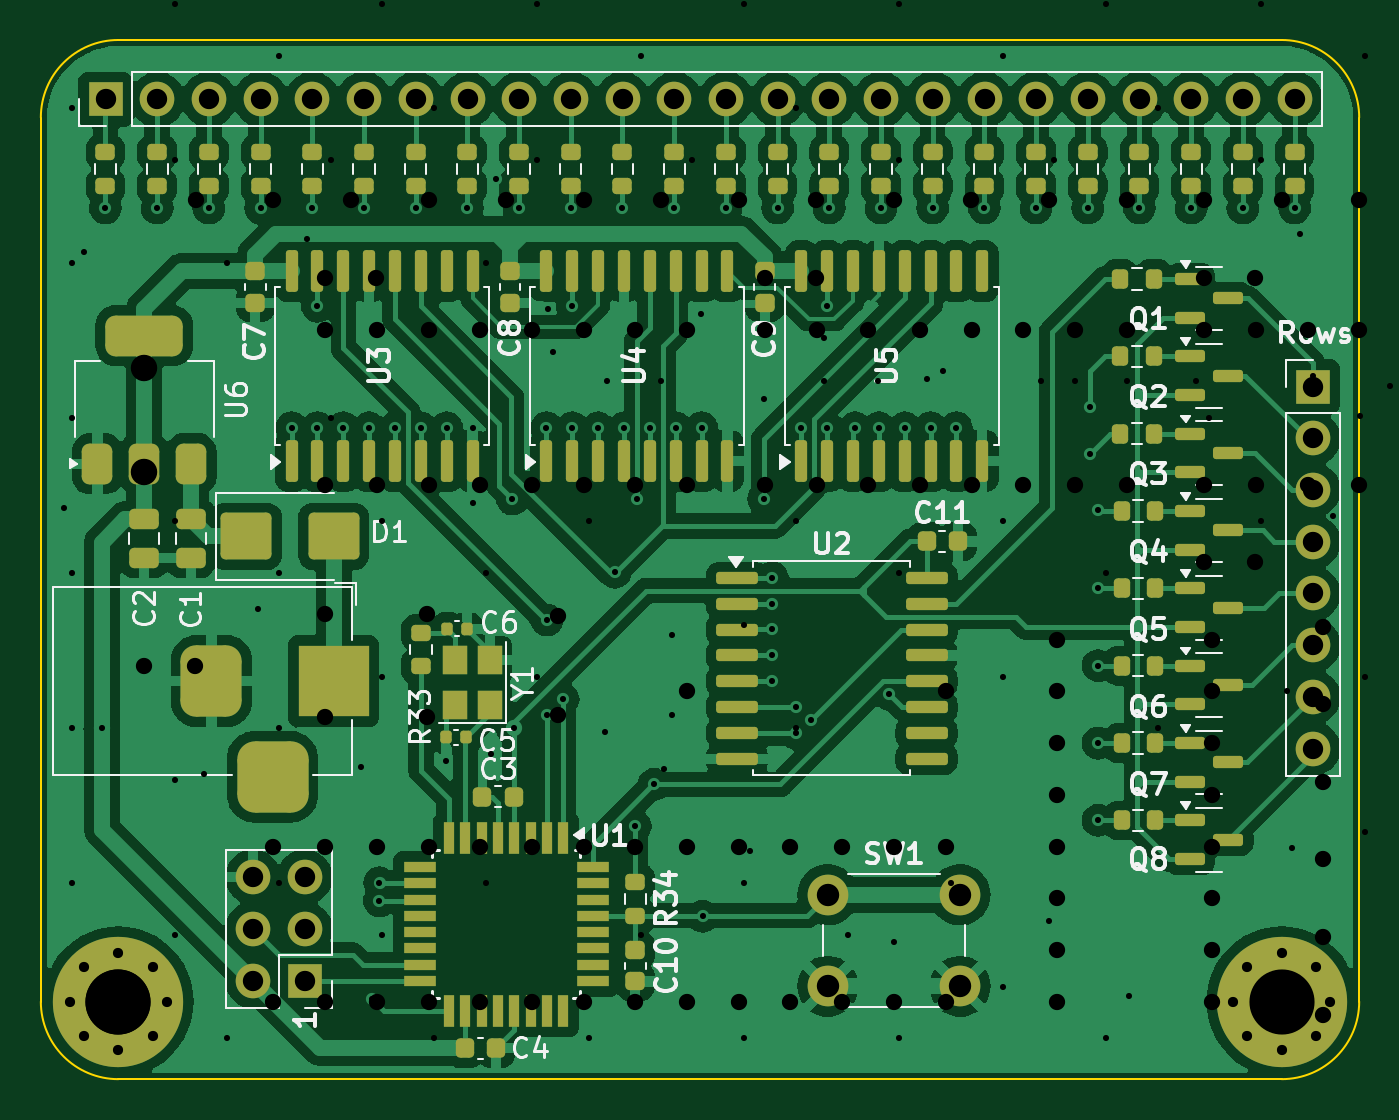
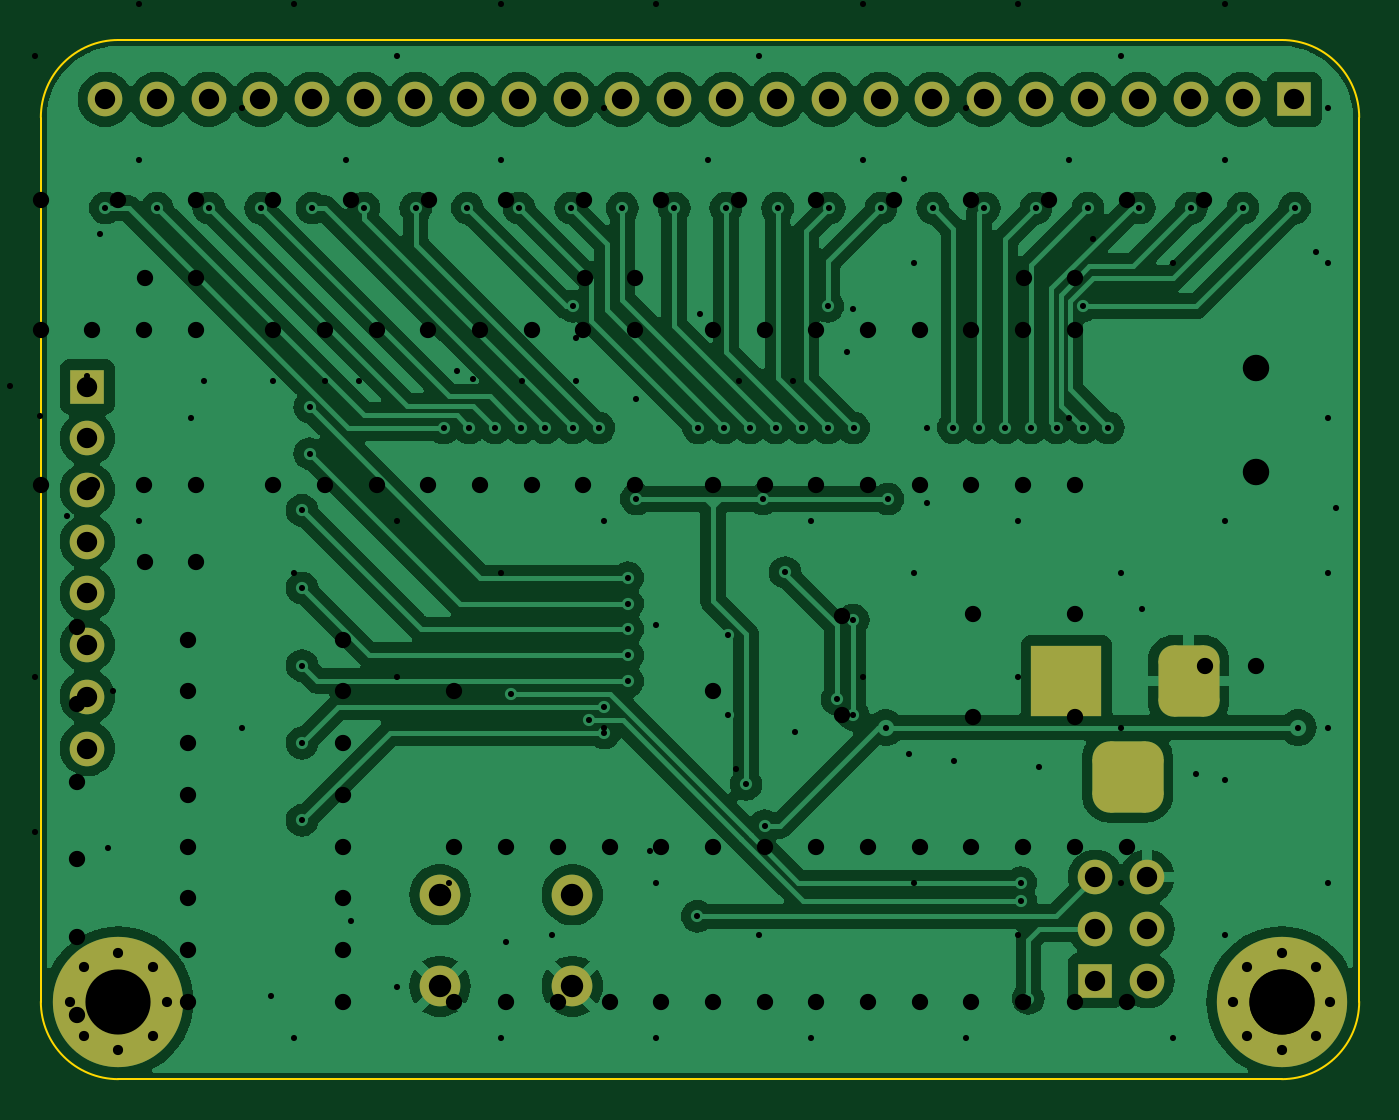
Circuit board: 12 layer files. Board 64.8 x 51.1 mm.
- bottom_copper: Project-B_Cu.gbr (126348 bytes)
- bottom_mask: Project-B_Mask.gbr (2968 bytes)
- paste: Project-B_Paste.gbr (459 bytes)
- bottom_silk: Project-B_Silkscreen.gbr (452 bytes)
- outline: Project-Edge_Cuts.gbr (895 bytes)
- top_copper: Project-F_Cu.gbr (203484 bytes)
- top_mask: Project-F_Mask.gbr (10959 bytes)
- paste: Project-F_Paste.gbr (8990 bytes)
- top_silk: Project-F_Silkscreen.gbr (53462 bytes)
- drill: Project-NPTH.drl (271 bytes)
- drill: Project-PTH.drl (5486 bytes)
- drill: Project.drl (3084 bytes)

=== bottom_copper: Project-B_Cu.gbr (126348 bytes, source omitted) ===
=== bottom_mask: Project-B_Mask.gbr (2968 bytes, source withheld) ===
=== paste: Project-B_Paste.gbr ===
%TF.GenerationSoftware,KiCad,Pcbnew,8.0.1*%
%TF.CreationDate,2024-04-26T21:38:42+06:30*%
%TF.ProjectId,Project,50726f6a-6563-4742-9e6b-696361645f70,1.0*%
%TF.SameCoordinates,PX60e4b00PY853a720*%
%TF.FileFunction,Paste,Bot*%
%TF.FilePolarity,Positive*%
%FSLAX46Y46*%
G04 Gerber Fmt 4.6, Leading zero omitted, Abs format (unit mm)*
G04 Created by KiCad (PCBNEW 8.0.1) date 2024-04-26 21:38:42*
%MOMM*%
%LPD*%
G01*
G04 APERTURE LIST*
G04 APERTURE END LIST*
M02*

=== bottom_silk: Project-B_Silkscreen.gbr ===
%TF.GenerationSoftware,KiCad,Pcbnew,7.0.10*%
%TF.CreationDate,2024-01-23T08:52:06+06:30*%
%TF.ProjectId,Project,50726f6a-6563-4742-9e6b-696361645f70,1.0*%
%TF.SameCoordinates,Original*%
%TF.FileFunction,Legend,Bot*%
%TF.FilePolarity,Positive*%
%FSLAX46Y46*%
G04 Gerber Fmt 4.6, Leading zero omitted, Abs format (unit mm)*
G04 Created by KiCad (PCBNEW 7.0.10) date 2024-01-23 08:52:06*
%MOMM*%
%LPD*%
G01*
G04 APERTURE LIST*
G04 APERTURE END LIST*
M02*

=== outline: Project-Edge_Cuts.gbr ===
%TF.GenerationSoftware,KiCad,Pcbnew,8.0.1*%
%TF.CreationDate,2024-04-26T21:38:42+06:30*%
%TF.ProjectId,Project,50726f6a-6563-4742-9e6b-696361645f70,1.0*%
%TF.SameCoordinates,PX60e4b00PY853a720*%
%TF.FileFunction,Profile,NP*%
%FSLAX46Y46*%
G04 Gerber Fmt 4.6, Leading zero omitted, Abs format (unit mm)*
G04 Created by KiCad (PCBNEW 8.0.1) date 2024-04-26 21:38:42*
%MOMM*%
%LPD*%
G01*
G04 APERTURE LIST*
%TA.AperFunction,Profile*%
%ADD10C,0.100000*%
%TD*%
G04 APERTURE END LIST*
D10*
X60960000Y51054000D02*
G75*
G02*
X64770000Y47244000I0J-3810000D01*
G01*
X0Y47244000D02*
G75*
G02*
X3810000Y51054000I3810000J0D01*
G01*
X64770000Y3810000D02*
G75*
G02*
X60960000Y0I-3810000J0D01*
G01*
X0Y47244000D02*
X0Y3810000D01*
X60960000Y51054000D02*
X3810000Y51054000D01*
X3810000Y0D02*
X60960000Y0D01*
X3810000Y0D02*
G75*
G02*
X0Y3810000I0J3810000D01*
G01*
X64770000Y3810000D02*
X64770000Y47244000D01*
M02*

=== top_copper: Project-F_Cu.gbr (203484 bytes, source omitted) ===
=== top_mask: Project-F_Mask.gbr (10959 bytes, source omitted) ===
=== paste: Project-F_Paste.gbr (8990 bytes, source omitted) ===
=== top_silk: Project-F_Silkscreen.gbr (53462 bytes, source omitted) ===
=== drill: Project-NPTH.drl ===
M48
; DRILL file {KiCad 7.0.10} date Tue Jan 23 12:18:38 2024
; FORMAT={-:-/ absolute / metric / decimal}
; #@! TF.CreationDate,2024-01-23T12:18:38+06:30
; #@! TF.GenerationSoftware,Kicad,Pcbnew,7.0.10
; #@! TF.FileFunction,NonPlated,1,2,NPTH
FMAT,2
METRIC
%
G90
G05
M30

=== drill: Project-PTH.drl ===
M48
; DRILL file {KiCad 7.0.10} date Tue Jan 23 12:18:38 2024
; FORMAT={-:-/ absolute / metric / decimal}
; #@! TF.CreationDate,2024-01-23T12:18:38+06:30
; #@! TF.GenerationSoftware,Kicad,Pcbnew,7.0.10
; #@! TF.FileFunction,Plated,1,2,PTH
FMAT,2
METRIC
; #@! TA.AperFunction,Plated,PTH,ViaDrill
T1C0.300
; #@! TA.AperFunction,Plated,PTH,ComponentDrill
T2C0.800
; #@! TA.AperFunction,Plated,PTH,ComponentDrill
T3C1.000
; #@! TA.AperFunction,Plated,PTH,ComponentDrill
T4C1.300
; #@! TA.AperFunction,Plated,PTH,ComponentDrill
T5C3.200
%
G90
G05
T1
X1.535Y55.338
X1.535Y47.718
X1.535Y40.098
X1.535Y32.478
X1.535Y24.858
X1.535Y17.238
X1.535Y9.618
X6.615Y52.798
X6.615Y45.178
X6.615Y27.398
X6.615Y14.698
X6.615Y7.078
X9.155Y40.098
X9.155Y1.998
X11.695Y50.258
X11.695Y24.858
X11.695Y17.238
X11.695Y9.618
X13.081Y41.275
X14.235Y57.878
X14.235Y45.178
X14.235Y32.478
X16.775Y52.798
X16.775Y27.398
X16.775Y19.778
X16.775Y7.078
X19.315Y47.718
X19.315Y1.998
X21.855Y40.098
X21.855Y24.858
X21.855Y9.618
X24.395Y52.798
X24.395Y45.178
X24.395Y19.778
X26.935Y27.398
X26.935Y1.998
X27.813Y34.29
X29.475Y50.258
X29.475Y7.078
X30.48Y34.29
X30.631Y15.24
X32.015Y60.418
X32.015Y45.178
X34.555Y52.798
X34.555Y22.318
X34.555Y9.618
X34.555Y1.998
X37.095Y57.878
X37.095Y47.718
X37.095Y27.398
X37.095Y17.238
X38.481Y34.29
X39.635Y7.078
X41.148Y34.29
X42.175Y52.798
X42.175Y45.178
X42.175Y24.858
X42.175Y1.998
X43.561Y34.417
X44.715Y9.618
X47.255Y50.258
X47.255Y27.398
X47.255Y19.778
X47.255Y4.538
X49.148Y34.289
X49.795Y45.178
X50.8Y34.29
X52.335Y52.798
X52.335Y24.858
X52.335Y1.998
X53.34Y34.29
X54.875Y47.718
X54.875Y17.238
X56.769Y34.29
X57.415Y32.478
X59.955Y52.798
X59.955Y45.178
X59.955Y27.398
X61.214Y19.05
X62.495Y60.418
X62.499Y34.544
X63.5Y27.686
X64.82Y32.592
X65.035Y50.258
X65.035Y19.778
X65.035Y12.158
X66.29Y34.04
X67.575Y57.878
X67.575Y45.178
X67.575Y27.398
X67.575Y7.078
X68.58Y5.08
X70.115Y52.798
X70.115Y22.318
X70.115Y14.698
X72.655Y47.718
X72.655Y9.618
X77.735Y52.798
X77.735Y45.178
X77.735Y19.778
X79.121Y17.399
X82.815Y50.258
X82.815Y7.078
X84.201Y21.844
X84.455Y37.211
X84.582Y14.478
X85.355Y45.178
X85.355Y1.998
X87.895Y52.798
X87.895Y9.618
X90.435Y47.718
X90.435Y4.538
X92.975Y60.418
X92.975Y35.018
X92.975Y27.398
X95.515Y52.798
X95.515Y45.178
X95.515Y14.698
X100.595Y55.338
X100.595Y47.718
X100.595Y40.098
X100.595Y17.238
X100.595Y9.618
T2
X5.08Y20.32
X7.58Y20.32
X7.62Y55.88
X7.62Y43.18
X11.43Y55.88
X11.43Y43.18
X11.43Y11.43
X11.43Y3.81
X13.97Y39.37
X13.97Y36.83
X13.97Y29.21
X13.97Y22.86
X13.97Y17.78
X13.97Y11.43
X13.97Y3.81
X15.24Y55.88
X15.24Y43.18
X16.47Y39.37
X16.51Y36.83
X16.51Y29.21
X16.51Y11.43
X16.51Y3.81
X18.97Y22.86
X18.97Y17.78
X19.05Y55.88
X19.05Y43.18
X19.05Y36.83
X19.05Y29.21
X19.05Y11.43
X19.05Y3.81
X21.59Y36.83
X21.59Y29.21
X21.59Y11.43
X21.59Y3.81
X22.86Y55.88
X22.86Y43.18
X24.13Y36.83
X24.13Y29.21
X24.13Y11.43
X24.13Y3.81
X25.4Y22.75
X25.4Y17.87
X26.67Y55.88
X26.67Y43.18
X26.67Y36.83
X26.67Y29.21
X26.67Y11.43
X26.67Y3.81
X29.21Y36.83
X29.21Y29.21
X29.21Y11.43
X29.21Y3.81
X30.48Y55.88
X30.48Y43.18
X31.75Y36.83
X31.75Y29.21
X31.75Y19.05
X31.75Y11.43
X31.75Y3.81
X34.29Y55.88
X34.29Y43.18
X34.29Y11.43
X34.29Y3.81
X35.56Y39.37
X35.575Y36.83
X35.575Y29.21
X36.83Y11.43
X36.83Y3.81
X38.06Y39.37
X38.1Y55.88
X38.1Y43.18
X38.115Y36.83
X38.115Y29.21
X39.37Y11.43
X39.37Y3.81
X40.655Y36.83
X40.655Y29.21
X41.91Y55.88
X41.91Y43.18
X41.91Y11.43
X41.91Y3.81
X43.195Y36.83
X43.195Y29.21
X44.45Y19.05
X44.45Y11.43
X44.45Y3.81
X45.72Y55.88
X45.72Y43.18
X45.735Y36.83
X45.735Y29.21
X48.275Y36.83
X48.275Y29.21
X49.53Y55.88
X49.53Y43.18
X49.911Y21.59
X49.911Y19.05
X49.911Y16.51
X49.911Y13.97
X49.911Y11.43
X49.911Y8.89
X49.911Y6.35
X49.911Y3.81
X50.815Y36.83
X50.815Y29.21
X53.34Y55.88
X53.34Y43.18
X53.355Y36.83
X53.355Y29.21
X57.15Y55.88
X57.15Y43.18
X57.15Y39.37
X57.15Y25.4
X57.165Y36.83
X57.165Y29.21
X57.531Y21.59
X57.531Y19.05
X57.531Y16.51
X57.531Y13.97
X57.531Y11.43
X57.531Y8.89
X57.531Y6.35
X57.531Y3.81
X59.65Y39.37
X59.65Y25.4
X59.705Y36.83
X59.705Y29.21
X60.96Y55.88
X60.96Y43.18
X62.245Y36.83
X62.245Y29.21
X62.992Y22.225
X62.992Y18.415
X62.992Y14.605
X62.992Y10.795
X62.992Y6.985
X62.992Y3.175
X64.77Y55.88
X64.77Y43.18
X64.785Y36.83
X64.785Y29.21
X67.325Y36.83
X67.325Y29.21
X68.58Y55.88
X68.58Y43.18
X69.865Y36.83
X69.865Y29.21
X72.39Y55.88
X72.39Y43.18
X72.405Y36.83
X72.405Y29.21
X74.945Y36.83
X74.945Y29.21
X75.692Y22.225
X75.692Y18.415
X75.692Y14.605
X75.692Y10.795
X75.692Y6.985
X75.692Y3.175
X76.2Y55.88
X76.2Y43.18
X79.502Y6.985
X79.502Y3.175
X80.01Y55.88
X80.01Y43.18
X81.78Y36.83
X81.78Y29.21
X81.78Y21.59
X81.78Y13.97
X83.82Y55.88
X83.82Y43.18
X84.32Y39.37
X84.32Y34.29
X84.32Y31.75
X84.32Y26.67
X84.32Y24.13
X84.32Y19.05
X84.32Y16.51
X84.32Y11.43
X87.63Y55.88
X87.63Y43.18
X90.67Y39.37
X90.67Y34.29
X90.67Y31.75
X90.67Y26.67
X90.67Y24.13
X90.67Y19.05
X90.67Y16.51
X90.67Y11.43
X91.44Y55.88
X91.44Y43.18
X92.202Y6.985
X92.202Y3.175
X93.21Y36.83
X93.21Y29.21
X93.21Y21.59
X93.21Y13.97
X95.25Y55.88
X95.25Y43.18
T3
X11.43Y62.357
X13.97Y62.357
X16.51Y62.357
X19.05Y62.357
X21.59Y62.357
X24.13Y62.357
X26.67Y62.357
X29.21Y62.357
X41.91Y62.357
X44.45Y62.357
X46.99Y62.357
X49.53Y62.357
X52.07Y62.357
X54.61Y62.357
X57.15Y62.357
X59.69Y62.357
X72.517Y62.357
X75.057Y62.357
X77.597Y62.357
X80.137Y62.357
X82.677Y62.357
X85.217Y62.357
X87.757Y62.357
X90.297Y62.357
X99.06Y41.26
X99.06Y38.72
X99.06Y36.18
X99.06Y33.64
X99.06Y31.1
X99.06Y28.56
X99.06Y26.02
X99.06Y23.48
T4
X5.08Y34.93
X5.08Y29.85
T5
X3.81Y60.96
X3.81Y3.81
X97.79Y60.96
X97.79Y3.81
M30

=== drill: Project.drl ===
M48
; DRILL file {KiCad 8.0.1} date 2024-04-26T21:38:34+0630
; FORMAT={-:-/ absolute / metric / decimal}
; #@! TF.CreationDate,2024-04-26T21:38:34+06:30
; #@! TF.GenerationSoftware,Kicad,Pcbnew,8.0.1
; #@! TF.FileFunction,MixedPlating,1,2
FMAT,2
METRIC
; #@! TA.AperFunction,Plated,PTH,ViaDrill
T1C0.300
; #@! TA.AperFunction,Plated,PTH,ComponentDrill
T2C0.500
; #@! TA.AperFunction,Plated,PTH,ComponentDrill
T3C1.000
; #@! TA.AperFunction,Plated,PTH,ComponentDrill
T4C1.100
; #@! TA.AperFunction,Plated,PTH,ComponentDrill
T5C3.200
%
G90
G05
T1
X1.143Y28.067
X2.134Y40.64
X2.997Y17.272
X3.175Y42.799
X5.715Y42.799
X8.026Y14.986
X8.255Y42.799
X10.668Y23.114
X10.795Y42.799
X12.319Y32.004
X13.335Y42.799
X13.589Y37.973
X13.589Y32.004
X14.859Y32.004
X15.748Y15.342
X15.875Y42.799
X16.129Y32.004
X16.256Y3.962
X16.637Y8.763
X16.638Y9.651
X17.399Y32.004
X18.415Y42.799
X18.669Y32.004
X19.914Y15.646
X19.939Y32.004
X20.955Y42.799
X21.209Y32.004
X21.209Y28.321
X22.098Y15.951
X22.352Y44.247
X23.165Y28.499
X23.26Y17.272
X23.495Y42.799
X24.841Y32.004
X24.86Y22.555
X24.86Y17.907
X24.892Y37.846
X25.146Y35.712
X25.66Y18.663
X26.035Y42.799
X26.111Y37.973
X26.111Y32.004
X27.381Y32.004
X27.737Y17.069
X28.2Y24.892
X28.575Y42.799
X28.651Y32.004
X29.209Y12.446
X29.278Y28.507
X29.921Y32.004
X30.124Y14.478
X30.988Y21.844
X30.988Y17.907
X31.115Y42.799
X31.191Y32.004
X32.41Y37.592
X32.461Y32.004
X32.512Y8.001
X33.655Y42.799
X34.29Y3.81
X34.849Y11.227
X35.509Y33.426
X35.509Y28.499
X35.941Y24.638
X35.941Y23.355
X35.941Y22.098
X35.941Y20.815
X35.941Y19.545
X36.195Y42.799
X37.084Y18.275
X37.084Y17.005
X37.363Y32.004
X37.846Y17.636
X38.456Y36.424
X38.633Y37.973
X38.633Y32.004
X38.735Y42.799
X40.005Y32.004
X41.173Y32.004
X41.275Y42.799
X41.656Y18.915
X41.91Y6.731
X42.443Y32.004
X43.713Y32.004
X43.815Y42.799
X44.323Y34.798
X44.983Y32.004
X46.355Y42.799
X48.895Y42.799
X49.53Y7.747
X51.435Y42.799
X51.562Y33.02
X51.562Y30.734
X51.943Y27.94
X51.943Y24.13
X51.943Y20.32
X51.943Y16.51
X51.943Y12.71
X53.467Y4.064
X53.975Y42.799
X56.515Y42.799
X59.055Y42.799
X61.468Y11.379
X61.595Y42.799
X61.849Y41.529
T2
X1.41Y3.81
X2.113Y5.507
X2.113Y2.113
X3.81Y6.21
X3.81Y1.41
X5.507Y5.507
X5.507Y2.113
X6.21Y3.81
X58.56Y3.81
X59.263Y5.507
X59.263Y2.113
X60.96Y6.21
X60.96Y1.41
X62.657Y5.507
X62.657Y2.113
X63.36Y3.81
T3
X3.185Y48.134
X5.725Y48.134
X8.265Y48.134
X10.419Y9.921
X10.419Y7.381
X10.419Y4.841
X10.805Y48.134
X12.959Y9.921
X12.959Y7.381
X12.959Y4.841
X13.345Y48.134
X15.885Y48.134
X18.425Y48.134
X20.965Y48.134
X23.505Y48.134
X26.045Y48.134
X28.585Y48.134
X31.125Y48.134
X33.665Y48.134
X36.205Y48.134
X38.745Y48.134
X41.285Y48.134
X43.825Y48.134
X46.365Y48.134
X48.905Y48.134
X51.445Y48.134
X53.985Y48.134
X56.525Y48.134
X59.065Y48.134
X61.605Y48.134
X62.484Y34.021
X62.484Y31.481
X62.484Y28.941
X62.484Y26.401
X62.484Y23.861
X62.484Y21.321
X62.484Y18.781
X62.484Y16.241
T4
X38.66Y9.057
X38.66Y4.557
X45.16Y9.057
X45.16Y4.557
T5
X3.81Y3.81
X60.96Y3.81
T3
G00X8.382Y20.558
M15
G01X8.382Y18.558
M16
G05
G00X10.382Y14.858
M15
G01X12.382Y14.858
M16
G05
G00X14.382Y20.558
M15
G01X14.382Y18.558
M16
G05
M30
